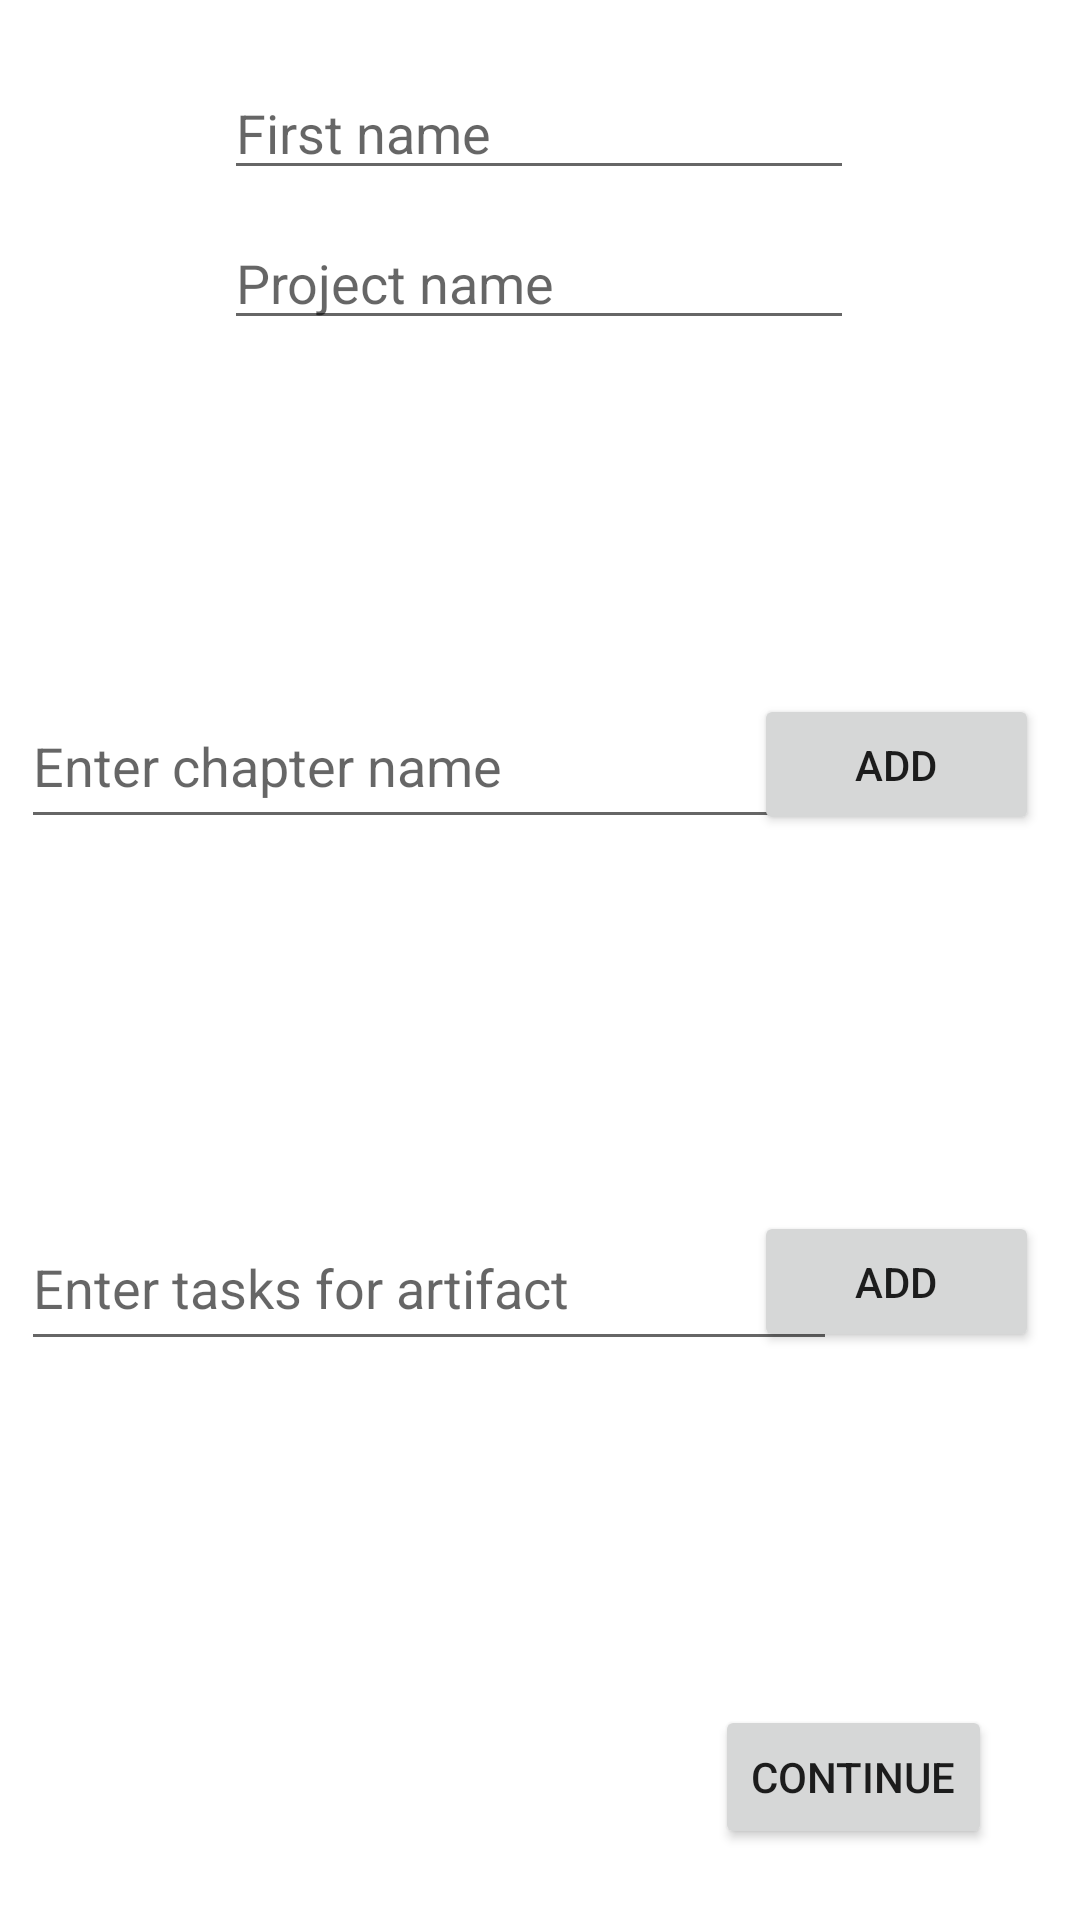

Produce the Android XML layout that renders to this screen, including the resource entries it uses.
<!-- AndroidManifest.xml: application theme Theme.FinalYearApp -->
<!-- res/layout/activity_input_module2.xml -->
<?xml version="1.0" encoding="utf-8"?>
<androidx.constraintlayout.widget.ConstraintLayout xmlns:android="http://schemas.android.com/apk/res/android"
    xmlns:app="http://schemas.android.com/apk/res-auto"
    xmlns:tools="http://schemas.android.com/tools"
    android:layout_width="match_parent"
    android:layout_height="match_parent"
    tools:context=".inputModule2">

    <com.google.android.material.textfield.TextInputEditText
        android:id="@+id/chapterUserInput2"
        android:layout_width="272dp"
        android:layout_height="52dp"
        android:hint="@string/report_chapter_input"
        android:inputType="text"
        app:layout_constraintBottom_toBottomOf="parent"
        app:layout_constraintEnd_toEndOf="parent"
        app:layout_constraintHorizontal_bias="0.08"
        app:layout_constraintStart_toStartOf="parent"
        app:layout_constraintTop_toTopOf="parent"
        app:layout_constraintVertical_bias="0.387" />

    <Button
        android:id="@+id/addButton3"
        android:layout_width="95dp"
        android:layout_height="47dp"
        android:onClick="addToChapter"
        android:text="@string/add_chapter_button"
        app:layout_constraintBottom_toBottomOf="parent"
        app:layout_constraintEnd_toEndOf="parent"
        app:layout_constraintHorizontal_bias="0.949"
        app:layout_constraintStart_toStartOf="parent"
        app:layout_constraintTop_toTopOf="parent"
        app:layout_constraintVertical_bias="0.39" />

    <TextView
        android:id="@+id/chapterTextView2"
        android:layout_width="373dp"
        android:layout_height="105dp"
        android:scrollbars="vertical"
        app:layout_constraintBottom_toBottomOf="parent"
        app:layout_constraintEnd_toEndOf="parent"
        app:layout_constraintHorizontal_bias="0.578"
        app:layout_constraintStart_toStartOf="parent"
        app:layout_constraintTop_toTopOf="parent"
        app:layout_constraintVertical_bias="0.527" />

    <com.google.android.material.textfield.TextInputEditText
        android:id="@+id/artifactUserInput2"
        android:layout_width="272dp"
        android:layout_height="52dp"
        android:hint="@string/userInputArtifact"
        android:inputType="text"
        app:layout_constraintBottom_toBottomOf="parent"
        app:layout_constraintEnd_toEndOf="parent"
        app:layout_constraintHorizontal_bias="0.081"
        app:layout_constraintStart_toStartOf="parent"
        app:layout_constraintTop_toTopOf="parent"
        app:layout_constraintVertical_bias="0.683" />

    <Button
        android:id="@+id/addButton4"
        android:layout_width="95dp"
        android:layout_height="47dp"
        android:onClick="addToArtifact"
        android:text="@string/addTaskButton"
        app:layout_constraintBottom_toBottomOf="parent"
        app:layout_constraintEnd_toEndOf="parent"
        app:layout_constraintHorizontal_bias="0.949"
        app:layout_constraintStart_toStartOf="parent"
        app:layout_constraintTop_toTopOf="parent"
        app:layout_constraintVertical_bias="0.681" />

    <TextView
        android:id="@+id/artefactTextView2"
        android:layout_width="373dp"
        android:layout_height="105dp"
        android:scrollbars="vertical"
        app:layout_constraintBottom_toBottomOf="parent"
        app:layout_constraintEnd_toEndOf="parent"
        app:layout_constraintHorizontal_bias="0.394"
        app:layout_constraintStart_toStartOf="parent"
        app:layout_constraintTop_toTopOf="parent"
        app:layout_constraintVertical_bias="0.843" />

    <Button
        android:id="@+id/continueButton2"
        android:layout_width="wrap_content"
        android:layout_height="wrap_content"
        android:onClick="saveData"
        android:text="@string/continueButton"
        app:layout_constraintBottom_toBottomOf="parent"
        app:layout_constraintEnd_toEndOf="parent"
        app:layout_constraintHorizontal_bias="0.89"
        app:layout_constraintStart_toStartOf="parent"
        app:layout_constraintTop_toTopOf="parent"
        app:layout_constraintVertical_bias="0.96" />

    <EditText
        android:id="@+id/firstName2"
        android:layout_width="wrap_content"
        android:layout_height="wrap_content"
        android:ems="10"
        android:hint="@string/first_name"
        android:inputType="textPersonName"
        app:layout_constraintBottom_toBottomOf="parent"
        app:layout_constraintEnd_toEndOf="parent"
        app:layout_constraintHorizontal_bias="0.497"
        app:layout_constraintStart_toStartOf="parent"
        app:layout_constraintTop_toTopOf="parent"
        app:layout_constraintVertical_bias="0.037" />

    <EditText
        android:id="@+id/projectName2"
        android:layout_width="wrap_content"
        android:layout_height="wrap_content"
        android:ems="10"
        android:hint="@string/project_name"
        android:inputType="textPersonName"
        app:layout_constraintBottom_toBottomOf="parent"
        app:layout_constraintEnd_toEndOf="parent"
        app:layout_constraintHorizontal_bias="0.497"
        app:layout_constraintStart_toStartOf="parent"
        app:layout_constraintTop_toTopOf="parent"
        app:layout_constraintVertical_bias="0.12" />

</androidx.constraintlayout.widget.ConstraintLayout>
<!-- resources referenced by this layout -->
<resources>
  <string name="addTaskButton">Add</string>
  <string name="add_chapter_button">Add</string>
  <string name="continueButton">Continue</string>
  <string name="first_name">First name</string>
  <string name="project_name">Project name</string>
  <string name="report_chapter_input">Enter chapter name</string>
  <string name="userInputArtifact">Enter tasks for artifact</string>
  <style name="Theme.FinalYearApp" parent="Theme.MaterialComponents.DayNight.DarkActionBar">
          
          <item name="colorPrimary">@color/grey</item>
          <item name="colorPrimaryVariant">@color/light_grey</item>
          <item name="colorOnPrimary">@color/white</item>
          
          <item name="colorSecondary">@color/teal_200</item>
          <item name="colorSecondaryVariant">@color/teal_700</item>
          <item name="colorOnSecondary">@color/black</item>
          
          <item name="android:statusBarColor" tools:targetApi="l">?attr/colorPrimaryVariant</item>
          
      </style>
  <color name="grey">#737E81</color>
  <color name="light_grey">#60696C</color>
  <color name="white">#FFFFFFFF</color>
  <color name="teal_200">#FF03DAC5</color>
  <color name="teal_700">#FF018786</color>
  <color name="black">#FF000000</color>
</resources>
